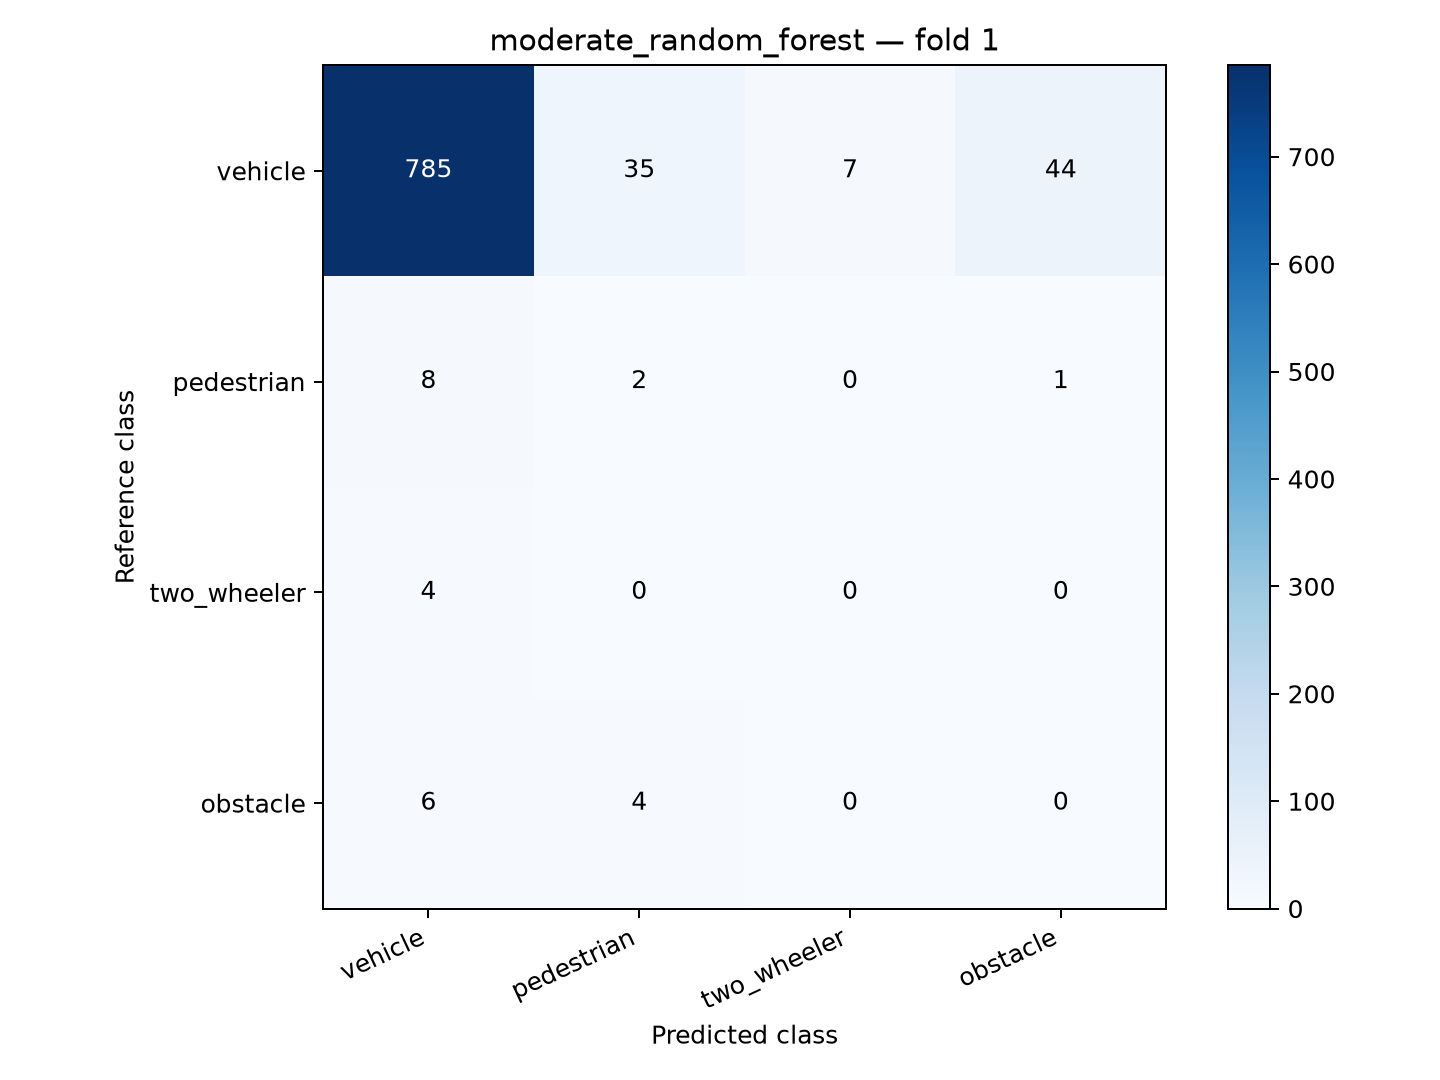

Data behind this chart, as committed beside it:
reference_class, vehicle, pedestrian, two_wheeler, obstacle
vehicle, 785, 35, 7, 44
pedestrian, 8, 2, 0, 1
two_wheeler, 4, 0, 0, 0
obstacle, 6, 4, 0, 0
